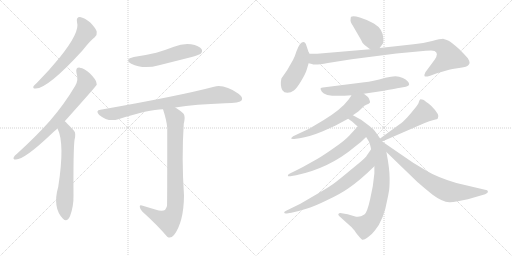
t = 0.00 s
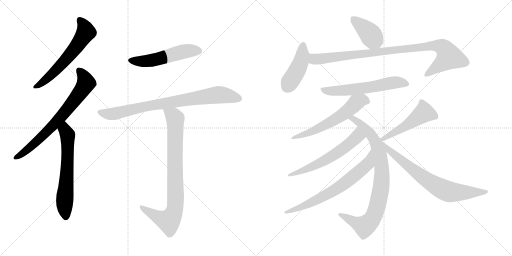
t = 2.52 s
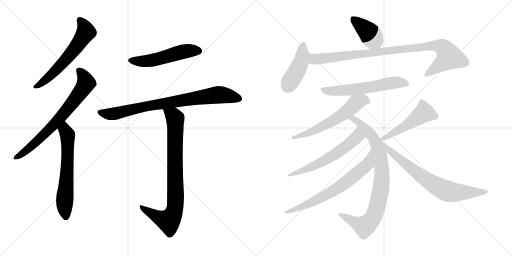
t = 5.03 s
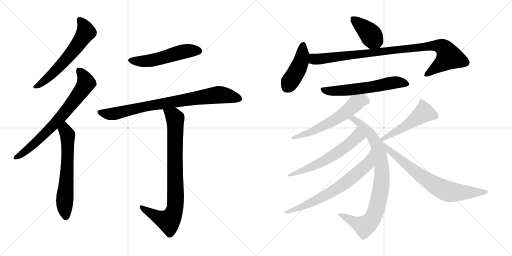
t = 7.55 s
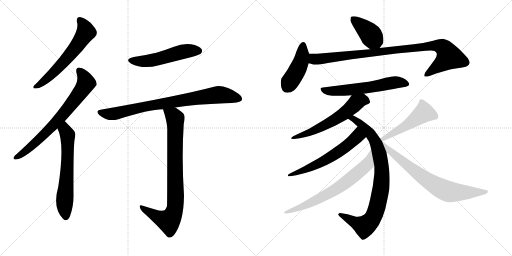
t = 10.07 s
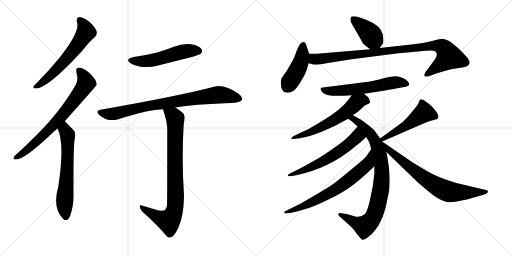
t = 12.59 s

The animated SVG that drew these frames (rendered in a browser with its animation timeline set to each time). Animation: 16 CSS @keyframes rules; one cycle of 12.59 s.

<svg version="1.1" viewBox="0 0 2048 1024" xmlns="http://www.w3.org/2000/svg">
  <g stroke="lightgray" stroke-dasharray="1,1" stroke-width="1" transform="scale(4, 4)">
    <line x1="0" y1="0" x2="256" y2="256"></line>
    <line x1="256" y1="0" x2="0" y2="256"></line>
    <line x1="128" y1="0" x2="128" y2="256"></line>
    <line x1="0" y1="128" x2="256" y2="128"></line>
    <line x1="256" y1="0" x2="512" y2="256"></line>
    <line x1="512" y1="0" x2="256" y2="256"></line>
    <line x1="384" y1="0" x2="384" y2="256"></line>
    <line x1="256" y1="128" x2="512" y2="128"></line>
  </g>
<g transform="scale(1, -1) translate(0, -850)">
   <style type="text/css">
    @keyframes keyframes0 {
      from {
       stroke: black;
       stroke-dashoffset: 609;
       stroke-width: 128;
       }
       66% {
       animation-timing-function: step-end;
       stroke: black;
       stroke-dashoffset: 0;
       stroke-width: 128;
       }
       to {
       stroke: black;
       stroke-width: 1024;
       }
       }
       #make-me-a-hanzi-animation-0 {
         animation: keyframes0 0.745605s both;
         animation-delay: 0.000000s;
         animation-timing-function: linear;
       }
    @keyframes keyframes1 {
      from {
       stroke: black;
       stroke-dashoffset: 724;
       stroke-width: 128;
       }
       70% {
       animation-timing-function: step-end;
       stroke: black;
       stroke-dashoffset: 0;
       stroke-width: 128;
       }
       to {
       stroke: black;
       stroke-width: 1024;
       }
       }
       #make-me-a-hanzi-animation-1 {
         animation: keyframes1 0.839193s both;
         animation-delay: 0.745605s;
         animation-timing-function: linear;
       }
    @keyframes keyframes2 {
      from {
       stroke: black;
       stroke-dashoffset: 632;
       stroke-width: 128;
       }
       67% {
       animation-timing-function: step-end;
       stroke: black;
       stroke-dashoffset: 0;
       stroke-width: 128;
       }
       to {
       stroke: black;
       stroke-width: 1024;
       }
       }
       #make-me-a-hanzi-animation-2 {
         animation: keyframes2 0.764323s both;
         animation-delay: 1.584798s;
         animation-timing-function: linear;
       }
    @keyframes keyframes3 {
      from {
       stroke: black;
       stroke-dashoffset: 528;
       stroke-width: 128;
       }
       63% {
       animation-timing-function: step-end;
       stroke: black;
       stroke-dashoffset: 0;
       stroke-width: 128;
       }
       to {
       stroke: black;
       stroke-width: 1024;
       }
       }
       #make-me-a-hanzi-animation-3 {
         animation: keyframes3 0.679688s both;
         animation-delay: 2.349121s;
         animation-timing-function: linear;
       }
    @keyframes keyframes4 {
      from {
       stroke: black;
       stroke-dashoffset: 822;
       stroke-width: 128;
       }
       73% {
       animation-timing-function: step-end;
       stroke: black;
       stroke-dashoffset: 0;
       stroke-width: 128;
       }
       to {
       stroke: black;
       stroke-width: 1024;
       }
       }
       #make-me-a-hanzi-animation-4 {
         animation: keyframes4 0.918945s both;
         animation-delay: 3.028809s;
         animation-timing-function: linear;
       }
    @keyframes keyframes5 {
      from {
       stroke: black;
       stroke-dashoffset: 847;
       stroke-width: 128;
       }
       73% {
       animation-timing-function: step-end;
       stroke: black;
       stroke-dashoffset: 0;
       stroke-width: 128;
       }
       to {
       stroke: black;
       stroke-width: 1024;
       }
       }
       #make-me-a-hanzi-animation-5 {
         animation: keyframes5 0.939290s both;
         animation-delay: 3.947754s;
         animation-timing-function: linear;
       }
    @keyframes keyframes6 {
      from {
       stroke: black;
       stroke-dashoffset: 403;
       stroke-width: 128;
       }
       57% {
       animation-timing-function: step-end;
       stroke: black;
       stroke-dashoffset: 0;
       stroke-width: 128;
       }
       to {
       stroke: black;
       stroke-width: 1024;
       }
       }
       #make-me-a-hanzi-animation-6 {
         animation: keyframes6 0.577962s both;
         animation-delay: 4.887044s;
         animation-timing-function: linear;
       }
    @keyframes keyframes7 {
      from {
       stroke: black;
       stroke-dashoffset: 437;
       stroke-width: 128;
       }
       59% {
       animation-timing-function: step-end;
       stroke: black;
       stroke-dashoffset: 0;
       stroke-width: 128;
       }
       to {
       stroke: black;
       stroke-width: 1024;
       }
       }
       #make-me-a-hanzi-animation-7 {
         animation: keyframes7 0.605632s both;
         animation-delay: 5.465006s;
         animation-timing-function: linear;
       }
    @keyframes keyframes8 {
      from {
       stroke: black;
       stroke-dashoffset: 960;
       stroke-width: 128;
       }
       76% {
       animation-timing-function: step-end;
       stroke: black;
       stroke-dashoffset: 0;
       stroke-width: 128;
       }
       to {
       stroke: black;
       stroke-width: 1024;
       }
       }
       #make-me-a-hanzi-animation-8 {
         animation: keyframes8 1.031250s both;
         animation-delay: 6.070638s;
         animation-timing-function: linear;
       }
    @keyframes keyframes9 {
      from {
       stroke: black;
       stroke-dashoffset: 597;
       stroke-width: 128;
       }
       66% {
       animation-timing-function: step-end;
       stroke: black;
       stroke-dashoffset: 0;
       stroke-width: 128;
       }
       to {
       stroke: black;
       stroke-width: 1024;
       }
       }
       #make-me-a-hanzi-animation-9 {
         animation: keyframes9 0.735840s both;
         animation-delay: 7.101888s;
         animation-timing-function: linear;
       }
    @keyframes keyframes10 {
      from {
       stroke: black;
       stroke-dashoffset: 596;
       stroke-width: 128;
       }
       66% {
       animation-timing-function: step-end;
       stroke: black;
       stroke-dashoffset: 0;
       stroke-width: 128;
       }
       to {
       stroke: black;
       stroke-width: 1024;
       }
       }
       #make-me-a-hanzi-animation-10 {
         animation: keyframes10 0.735026s both;
         animation-delay: 7.837728s;
         animation-timing-function: linear;
       }
    @keyframes keyframes11 {
      from {
       stroke: black;
       stroke-dashoffset: 866;
       stroke-width: 128;
       }
       74% {
       animation-timing-function: step-end;
       stroke: black;
       stroke-dashoffset: 0;
       stroke-width: 128;
       }
       to {
       stroke: black;
       stroke-width: 1024;
       }
       }
       #make-me-a-hanzi-animation-11 {
         animation: keyframes11 0.954753s both;
         animation-delay: 8.572754s;
         animation-timing-function: linear;
       }
    @keyframes keyframes12 {
      from {
       stroke: black;
       stroke-dashoffset: 602;
       stroke-width: 128;
       }
       66% {
       animation-timing-function: step-end;
       stroke: black;
       stroke-dashoffset: 0;
       stroke-width: 128;
       }
       to {
       stroke: black;
       stroke-width: 1024;
       }
       }
       #make-me-a-hanzi-animation-12 {
         animation: keyframes12 0.739909s both;
         animation-delay: 9.527507s;
         animation-timing-function: linear;
       }
    @keyframes keyframes13 {
      from {
       stroke: black;
       stroke-dashoffset: 692;
       stroke-width: 128;
       }
       69% {
       animation-timing-function: step-end;
       stroke: black;
       stroke-dashoffset: 0;
       stroke-width: 128;
       }
       to {
       stroke: black;
       stroke-width: 1024;
       }
       }
       #make-me-a-hanzi-animation-13 {
         animation: keyframes13 0.813151s both;
         animation-delay: 10.267416s;
         animation-timing-function: linear;
       }
    @keyframes keyframes14 {
      from {
       stroke: black;
       stroke-dashoffset: 502;
       stroke-width: 128;
       }
       62% {
       animation-timing-function: step-end;
       stroke: black;
       stroke-dashoffset: 0;
       stroke-width: 128;
       }
       to {
       stroke: black;
       stroke-width: 1024;
       }
       }
       #make-me-a-hanzi-animation-14 {
         animation: keyframes14 0.658529s both;
         animation-delay: 11.080567s;
         animation-timing-function: linear;
       }
    @keyframes keyframes15 {
      from {
       stroke: black;
       stroke-dashoffset: 732;
       stroke-width: 128;
       }
       70% {
       animation-timing-function: step-end;
       stroke: black;
       stroke-dashoffset: 0;
       stroke-width: 128;
       }
       to {
       stroke: black;
       stroke-width: 1024;
       }
       }
       #make-me-a-hanzi-animation-15 {
         animation: keyframes15 0.845703s both;
         animation-delay: 11.739096s;
         animation-timing-function: linear;
       }
</style>
<path d="M 308.0 761.5 Q 321.0 722.5 238.0 619.5 Q 199.0 571.5 148.0 519.5 Q 138.0 510.5 134.0 505.5 Q 130.0 495.5 143.0 496.5 Q 191.0 496.5 329.0 647.5 Q 362.0 689.5 379.0 701.5 Q 389.0 710.5 387.0 723.5 Q 384.0 736.5 361.0 760.5 Q 339.0 779.5 320.0 782.5 Q 304.0 782.5 308.0 761.5 Z" fill="lightgray"></path> 
<path d="M 259.0 365.5 Q 385.0 506.5 387.0 511.5 Q 386.0 515.5 386.0 518.5 Q 385.0 531.5 360.0 556.5 Q 338.0 577.5 319.0 579.5 Q 301.0 580.5 306.0 558.5 Q 315.0 530.5 301.0 507.5 Q 258.0 434.5 200.0 367.5 Q 143.0 303.5 68.0 235.5 Q 58.0 228.5 55.0 221.5 Q 51.0 211.5 64.0 212.5 Q 97.0 212.5 200.0 309.5 Q 213.0 322.5 230.0 336.5 L 259.0 365.5 Z" fill="lightgray"></path> 
<path d="M 230.0 336.5 Q 260.0 276.5 233.0 103.5 Q 209.0 19.5 252.0 -24.5 Q 268.0 -40.5 280.0 -14.5 Q 295.0 25.5 294.0 70.5 Q 293.0 250.5 298.0 290.5 Q 305.0 317.5 296.0 327.5 Q 263.0 363.5 259.0 365.5 C 237.0 385.5 218.0 364.5 230.0 336.5 Z" fill="lightgray"></path> 
<path d="M 535.0 622.5 Q 495.0 612.5 525.0 595.5 Q 573.0 571.5 636.0 589.5 Q 700.0 605.5 767.0 622.5 Q 798.0 631.5 803.0 635.5 Q 812.0 645.5 806.0 654.5 Q 797.0 667.5 764.0 673.5 Q 730.0 677.5 696.0 663.5 Q 662.0 650.5 625.0 639.5 Q 583.0 629.5 535.0 622.5 Z" fill="lightgray"></path> 
<path d="M 701.0 420.5 Q 782.0 433.5 900.0 437.5 Q 960.0 437.5 967.0 449.5 Q 973.0 462.5 954.0 475.5 Q 897.0 514.5 856.0 503.5 Q 720.0 467.5 402.0 411.5 Q 380.0 408.5 397.0 390.5 Q 433.0 360.5 473.0 373.5 Q 596.0 413.5 652.0 413.5 L 701.0 420.5 Z" fill="lightgray"></path> 
<path d="M 621.0 12.5 Q 599.0 19.5 571.0 27.5 Q 558.0 31.5 559.0 23.5 Q 559.0 16.5 569.0 4.5 Q 630.0 -50.5 669.0 -96.5 Q 682.0 -106.5 696.0 -89.5 Q 735.0 -38.5 736.0 68.5 Q 726.0 218.5 735.0 355.5 Q 742.0 383.5 735.0 394.5 Q 728.0 404.5 701.0 420.5 C 676.0 436.5 643.0 442.5 652.0 413.5 Q 667.0 367.5 669.0 338.5 Q 669.0 31.5 668.0 26.5 Q 665.0 17.5 660.0 10.5 Q 648.0 3.5 621.0 12.5 Z" fill="lightgray"></path> 
<path d="M 1459.5 669.5 L 1480.5 653.5 C 1502.5 636.5 1502.5 636.5 1518.5 658.5 L 1532.5 677.5 Q 1533.5 682.5 1533.5 695.5 Q 1532.5 734.5 1495.5 756.5 Q 1466.5 772.5 1439.5 780.5 Q 1413.5 787.5 1404.5 783.5 Q 1402.5 782.5 1402.5 773.5 Q 1399.5 765.5 1411.5 747.5 L 1444.5 690.5 Q 1448.5 677.5 1459.5 669.5 Z" fill="lightgray"></path> 
<path d="M 1236.5 635.5 L 1226.5 665.5 Q 1218.5 694.5 1199.5 673.5 Q 1192.5 663.5 1185.5 644.5 Q 1179.5 624.5 1172.5 611.5 L 1148.5 569.5 L 1125.5 536.5 Q 1119.5 508.5 1129.5 489.5 Q 1136.5 479.5 1149.5 479.5 Q 1163.5 479.5 1175.5 488.5 Q 1187.5 497.5 1204.5 526.5 Q 1221.5 554.5 1226.5 570.5 L 1234.5 597.5 L 1236.5 635.5 Z" fill="lightgray"></path> 
<path d="M 1480.5 653.5 L 1268.5 635.5 L 1236.5 635.5 C 1206.5 635.5 1205.5 604.5 1234.5 597.5 L 1247.5 594.5 Q 1257.5 588.5 1311.5 598.5 Q 1365.5 607.5 1406.5 613.5 L 1585.5 636.5 L 1703.5 647.5 Q 1734.5 649.5 1738.5 646.5 Q 1756.5 637.5 1738.5 611.5 L 1701.5 561.5 Q 1695.5 549.5 1698.5 545.5 Q 1701.5 541.5 1720.5 547.5 L 1747.5 557.5 L 1789.5 569.5 Q 1800.5 573.5 1829.5 577.5 Q 1858.5 580.5 1869.5 586.5 Q 1877.5 593.5 1878.5 598.5 Q 1879.5 603.5 1871.5 617.5 Q 1853.5 637.5 1837.5 653.5 Q 1804.5 682.5 1794.5 687.5 Q 1784.5 692.5 1774.5 694.5 Q 1764.5 695.5 1728.5 686.5 Q 1693.5 677.5 1654.5 673.5 L 1518.5 658.5 L 1480.5 653.5 Z" fill="lightgray"></path> 
<path d="M 1455.5 475.5 L 1522.5 485.5 Q 1598.5 498.5 1600.5 499.5 L 1623.5 503.5 Q 1636.5 506.5 1636.5 512.5 Q 1636.5 526.5 1611.5 538.5 Q 1596.5 545.5 1581.5 545.5 Q 1566.5 545.5 1541.5 539.5 Q 1489.5 524.5 1457.5 521.5 L 1291.5 500.5 Q 1285.5 499.5 1282.5 497.5 Q 1280.5 495.5 1287.5 483.5 Q 1302.5 459.5 1406.5 469.5 L 1455.5 475.5 Z" fill="lightgray"></path> 
<path d="M 1411.5 389.5 L 1434.5 405.5 L 1457.5 427.5 Q 1480.5 437.5 1480.5 441.5 Q 1476.5 462.5 1465.5 467.5 L 1455.5 475.5 C 1432.5 494.5 1423.5 494.5 1406.5 469.5 L 1394.5 452.5 Q 1363.5 411.5 1293.5 369.5 L 1236.5 335.5 L 1172.5 305.5 Q 1165.5 300.5 1164.5 297.5 Q 1164.5 293.5 1176.5 294.5 L 1198.5 297.5 Q 1235.5 302.5 1291.5 325.5 L 1342.5 348.5 L 1392.5 375.5 L 1411.5 389.5 Z" fill="lightgray"></path> 
<path d="M 1520.5 296.5 L 1501.5 323.5 Q 1497.5 331.5 1476.5 347.5 L 1444.5 371.5 L 1411.5 389.5 C 1385.5 403.5 1367.5 392.5 1392.5 375.5 L 1409.5 363.5 L 1430.5 344.5 L 1464.5 302.5 L 1472.5 289.5 Q 1478.5 282.5 1484.5 253.5 L 1497.5 185.5 L 1497.5 157.5 Q 1493.5 106.5 1480.5 53.5 Q 1468.5 -0.5 1457.5 -7.5 Q 1436.5 -22.5 1417.5 -14.5 L 1390.5 -6.5 L 1366.5 -2.5 Q 1355.5 -1.5 1354.5 -4.5 Q 1350.5 -7.5 1356.5 -13.5 L 1406.5 -58.5 Q 1420.5 -73.5 1424.5 -81.5 L 1438.5 -98.5 L 1448.5 -108.5 Q 1454.5 -111.5 1471.5 -98.5 Q 1488.5 -86.5 1499.5 -71.5 Q 1535.5 -28.5 1549.5 53.5 Q 1553.5 71.5 1555.5 84.5 Q 1558.5 96.5 1558.5 136.5 Q 1558.5 176.5 1545.5 242.5 L 1528.5 284.5 L 1520.5 296.5 Z" fill="lightgray"></path> 
<path d="M 1430.5 344.5 L 1398.5 309.5 Q 1379.5 288.5 1338.5 260.5 Q 1297.5 231.5 1270.5 215.5 L 1211.5 182.5 Q 1172.5 162.5 1163.5 158.5 Q 1154.5 154.5 1152.5 151.5 Q 1150.5 147.5 1152.5 145.5 Q 1155.5 144.5 1161.5 145.5 L 1184.5 149.5 Q 1317.5 177.5 1419.5 263.5 Q 1446.5 283.5 1464.5 302.5 C 1485.5 323.5 1450.5 366.5 1430.5 344.5 Z" fill="lightgray"></path> 
<path d="M 1484.5 253.5 L 1466.5 227.5 Q 1463.5 219.5 1408.5 175.5 Q 1354.5 130.5 1339.5 119.5 Q 1324.5 107.5 1273.5 77.5 L 1201.5 35.5 L 1146.5 8.5 Q 1136.5 4.5 1136.5 -0.5 Q 1138.5 -5.5 1152.5 -2.5 L 1165.5 -0.5 Q 1201.5 7.5 1228.5 16.5 Q 1256.5 24.5 1307.5 49.5 Q 1359.5 73.5 1392.5 96.5 Q 1438.5 127.5 1497.5 185.5 C 1519.5 206.5 1501.5 278.5 1484.5 253.5 Z" fill="lightgray"></path> 
<path d="M 1528.5 284.5 L 1696.5 357.5 Q 1718.5 367.5 1734.5 370.5 Q 1750.5 373.5 1751.5 377.5 Q 1761.5 390.5 1724.5 427.5 Q 1701.5 446.5 1692.5 451.5 Q 1683.5 453.5 1680.5 452.5 Q 1677.5 450.5 1675.5 442.5 Q 1674.5 434.5 1656.5 413.5 Q 1645.5 399.5 1629.5 381.5 Q 1609.5 360.5 1598.5 353.5 L 1520.5 296.5 C 1496.5 278.5 1500.5 272.5 1528.5 284.5 Z" fill="lightgray"></path> 
<path d="M 1545.5 242.5 L 1669.5 122.5 Q 1681.5 111.5 1730.5 71.5 Q 1769.5 42.5 1797.5 41.5 Q 1805.5 40.5 1831.5 45.5 L 1871.5 53.5 L 1940.5 73.5 Q 1951.5 78.5 1951.5 82.5 Q 1952.5 85.5 1948.5 89.5 L 1825.5 118.5 Q 1748.5 141.5 1707.5 166.5 L 1652.5 199.5 L 1528.5 284.5 C 1503.5 301.5 1523.5 263.5 1545.5 242.5 Z" fill="lightgray"></path> 
      <clipPath id="make-me-a-hanzi-clip-0">
      <path d="M 308.0 761.5 Q 321.0 722.5 238.0 619.5 Q 199.0 571.5 148.0 519.5 Q 138.0 510.5 134.0 505.5 Q 130.0 495.5 143.0 496.5 Q 191.0 496.5 329.0 647.5 Q 362.0 689.5 379.0 701.5 Q 389.0 710.5 387.0 723.5 Q 384.0 736.5 361.0 760.5 Q 339.0 779.5 320.0 782.5 Q 304.0 782.5 308.0 761.5 Z" fill="lightgray"></path>
      </clipPath>
      <path clip-path="url(#make-me-a-hanzi-clip-0)" d="M 320.0 768.5 L 338.0 744.5 L 344.0 722.5 L 324.0 689.5 L 227.0 571.5 L 182.0 529.5 L 142.0 504.5 " fill="none" id="make-me-a-hanzi-animation-0" stroke-dasharray="481 962" stroke-linecap="round"></path>

      <clipPath id="make-me-a-hanzi-clip-1">
      <path d="M 259.0 365.5 Q 385.0 506.5 387.0 511.5 Q 386.0 515.5 386.0 518.5 Q 385.0 531.5 360.0 556.5 Q 338.0 577.5 319.0 579.5 Q 301.0 580.5 306.0 558.5 Q 315.0 530.5 301.0 507.5 Q 258.0 434.5 200.0 367.5 Q 143.0 303.5 68.0 235.5 Q 58.0 228.5 55.0 221.5 Q 51.0 211.5 64.0 212.5 Q 97.0 212.5 200.0 309.5 Q 213.0 322.5 230.0 336.5 L 259.0 365.5 Z" fill="lightgray"></path>
      </clipPath>
      <path clip-path="url(#make-me-a-hanzi-clip-1)" d="M 317.0 566.5 L 336.0 542.5 L 343.0 515.5 L 310.0 465.5 L 252.0 390.5 L 162.0 297.5 L 106.0 248.5 L 63.0 220.5 " fill="none" id="make-me-a-hanzi-animation-1" stroke-dasharray="596 1192" stroke-linecap="round"></path>

      <clipPath id="make-me-a-hanzi-clip-2">
      <path d="M 230.0 336.5 Q 260.0 276.5 233.0 103.5 Q 209.0 19.5 252.0 -24.5 Q 268.0 -40.5 280.0 -14.5 Q 295.0 25.5 294.0 70.5 Q 293.0 250.5 298.0 290.5 Q 305.0 317.5 296.0 327.5 Q 263.0 363.5 259.0 365.5 C 237.0 385.5 218.0 364.5 230.0 336.5 Z" fill="lightgray"></path>
      </clipPath>
      <path clip-path="url(#make-me-a-hanzi-clip-2)" d="M 256.0 358.5 L 271.0 303.5 L 269.0 171.5 L 258.0 45.5 L 264.0 -14.5 " fill="none" id="make-me-a-hanzi-animation-2" stroke-dasharray="504 1008" stroke-linecap="round"></path>

      <clipPath id="make-me-a-hanzi-clip-3">
      <path d="M 535.0 622.5 Q 495.0 612.5 525.0 595.5 Q 573.0 571.5 636.0 589.5 Q 700.0 605.5 767.0 622.5 Q 798.0 631.5 803.0 635.5 Q 812.0 645.5 806.0 654.5 Q 797.0 667.5 764.0 673.5 Q 730.0 677.5 696.0 663.5 Q 662.0 650.5 625.0 639.5 Q 583.0 629.5 535.0 622.5 Z" fill="lightgray"></path>
      </clipPath>
      <path clip-path="url(#make-me-a-hanzi-clip-3)" d="M 527.0 610.5 L 592.0 606.5 L 734.0 644.5 L 794.0 646.5 " fill="none" id="make-me-a-hanzi-animation-3" stroke-dasharray="400 800" stroke-linecap="round"></path>

      <clipPath id="make-me-a-hanzi-clip-4">
      <path d="M 701.0 420.5 Q 782.0 433.5 900.0 437.5 Q 960.0 437.5 967.0 449.5 Q 973.0 462.5 954.0 475.5 Q 897.0 514.5 856.0 503.5 Q 720.0 467.5 402.0 411.5 Q 380.0 408.5 397.0 390.5 Q 433.0 360.5 473.0 373.5 Q 596.0 413.5 652.0 413.5 L 701.0 420.5 Z" fill="lightgray"></path>
      </clipPath>
      <path clip-path="url(#make-me-a-hanzi-clip-4)" d="M 400.0 400.5 L 449.0 394.5 L 576.0 424.5 L 875.0 471.5 L 957.0 455.5 " fill="none" id="make-me-a-hanzi-animation-4" stroke-dasharray="694 1388" stroke-linecap="round"></path>

      <clipPath id="make-me-a-hanzi-clip-5">
      <path d="M 621.0 12.5 Q 599.0 19.5 571.0 27.5 Q 558.0 31.5 559.0 23.5 Q 559.0 16.5 569.0 4.5 Q 630.0 -50.5 669.0 -96.5 Q 682.0 -106.5 696.0 -89.5 Q 735.0 -38.5 736.0 68.5 Q 726.0 218.5 735.0 355.5 Q 742.0 383.5 735.0 394.5 Q 728.0 404.5 701.0 420.5 C 676.0 436.5 643.0 442.5 652.0 413.5 Q 667.0 367.5 669.0 338.5 Q 669.0 31.5 668.0 26.5 Q 665.0 17.5 660.0 10.5 Q 648.0 3.5 621.0 12.5 Z" fill="lightgray"></path>
      </clipPath>
      <path clip-path="url(#make-me-a-hanzi-clip-5)" d="M 659.0 406.5 L 694.0 386.5 L 701.0 376.5 L 703.0 59.5 L 698.0 9.5 L 675.0 -33.5 L 631.0 -18.5 L 566.0 21.5 " fill="none" id="make-me-a-hanzi-animation-5" stroke-dasharray="719 1438" stroke-linecap="round"></path>

      <clipPath id="make-me-a-hanzi-clip-6">
      <path d="M 1459.5 669.5 L 1480.5 653.5 C 1502.5 636.5 1502.5 636.5 1518.5 658.5 L 1532.5 677.5 Q 1533.5 682.5 1533.5 695.5 Q 1532.5 734.5 1495.5 756.5 Q 1466.5 772.5 1439.5 780.5 Q 1413.5 787.5 1404.5 783.5 Q 1402.5 782.5 1402.5 773.5 Q 1399.5 765.5 1411.5 747.5 L 1444.5 690.5 Q 1448.5 677.5 1459.5 669.5 Z" fill="lightgray"></path>
      </clipPath>
      <path clip-path="url(#make-me-a-hanzi-clip-6)" d="M 1409.5 777.5 L 1470.5 725.5 L 1510.5 671.5 " fill="none" id="make-me-a-hanzi-animation-6" stroke-dasharray="275 550" stroke-linecap="round"></path>

      <clipPath id="make-me-a-hanzi-clip-7">
      <path d="M 1236.5 635.5 L 1226.5 665.5 Q 1218.5 694.5 1199.5 673.5 Q 1192.5 663.5 1185.5 644.5 Q 1179.5 624.5 1172.5 611.5 L 1148.5 569.5 L 1125.5 536.5 Q 1119.5 508.5 1129.5 489.5 Q 1136.5 479.5 1149.5 479.5 Q 1163.5 479.5 1175.5 488.5 Q 1187.5 497.5 1204.5 526.5 Q 1221.5 554.5 1226.5 570.5 L 1234.5 597.5 L 1236.5 635.5 Z" fill="lightgray"></path>
      </clipPath>
      <path clip-path="url(#make-me-a-hanzi-clip-7)" d="M 1212.5 668.5 L 1202.5 599.5 L 1148.5 502.5 " fill="none" id="make-me-a-hanzi-animation-7" stroke-dasharray="309 618" stroke-linecap="round"></path>

      <clipPath id="make-me-a-hanzi-clip-8">
      <path d="M 1480.5 653.5 L 1268.5 635.5 L 1236.5 635.5 C 1206.5 635.5 1205.5 604.5 1234.5 597.5 L 1247.5 594.5 Q 1257.5 588.5 1311.5 598.5 Q 1365.5 607.5 1406.5 613.5 L 1585.5 636.5 L 1703.5 647.5 Q 1734.5 649.5 1738.5 646.5 Q 1756.5 637.5 1738.5 611.5 L 1701.5 561.5 Q 1695.5 549.5 1698.5 545.5 Q 1701.5 541.5 1720.5 547.5 L 1747.5 557.5 L 1789.5 569.5 Q 1800.5 573.5 1829.5 577.5 Q 1858.5 580.5 1869.5 586.5 Q 1877.5 593.5 1878.5 598.5 Q 1879.5 603.5 1871.5 617.5 Q 1853.5 637.5 1837.5 653.5 Q 1804.5 682.5 1794.5 687.5 Q 1784.5 692.5 1774.5 694.5 Q 1764.5 695.5 1728.5 686.5 Q 1693.5 677.5 1654.5 673.5 L 1518.5 658.5 L 1480.5 653.5 Z" fill="lightgray"></path>
      </clipPath>
      <path clip-path="url(#make-me-a-hanzi-clip-8)" d="M 1241.5 628.5 L 1254.5 615.5 L 1267.5 613.5 L 1743.5 669.5 L 1770.5 661.5 L 1795.5 621.5 L 1702.5 549.5 " fill="none" id="make-me-a-hanzi-animation-8" stroke-dasharray="832 1664" stroke-linecap="round"></path>

      <clipPath id="make-me-a-hanzi-clip-9">
      <path d="M 1455.5 475.5 L 1522.5 485.5 Q 1598.5 498.5 1600.5 499.5 L 1623.5 503.5 Q 1636.5 506.5 1636.5 512.5 Q 1636.5 526.5 1611.5 538.5 Q 1596.5 545.5 1581.5 545.5 Q 1566.5 545.5 1541.5 539.5 Q 1489.5 524.5 1457.5 521.5 L 1291.5 500.5 Q 1285.5 499.5 1282.5 497.5 Q 1280.5 495.5 1287.5 483.5 Q 1302.5 459.5 1406.5 469.5 L 1455.5 475.5 Z" fill="lightgray"></path>
      </clipPath>
      <path clip-path="url(#make-me-a-hanzi-clip-9)" d="M 1289.5 492.5 L 1320.5 485.5 L 1370.5 487.5 L 1532.5 509.5 L 1567.5 519.5 L 1593.5 521.5 L 1625.5 514.5 " fill="none" id="make-me-a-hanzi-animation-9" stroke-dasharray="469 938" stroke-linecap="round"></path>

      <clipPath id="make-me-a-hanzi-clip-10">
      <path d="M 1411.5 389.5 L 1434.5 405.5 L 1457.5 427.5 Q 1480.5 437.5 1480.5 441.5 Q 1476.5 462.5 1465.5 467.5 L 1455.5 475.5 C 1432.5 494.5 1423.5 494.5 1406.5 469.5 L 1394.5 452.5 Q 1363.5 411.5 1293.5 369.5 L 1236.5 335.5 L 1172.5 305.5 Q 1165.5 300.5 1164.5 297.5 Q 1164.5 293.5 1176.5 294.5 L 1198.5 297.5 Q 1235.5 302.5 1291.5 325.5 L 1342.5 348.5 L 1392.5 375.5 L 1411.5 389.5 Z" fill="lightgray"></path>
      </clipPath>
      <path clip-path="url(#make-me-a-hanzi-clip-10)" d="M 1469.5 447.5 L 1448.5 450.5 L 1428.5 441.5 L 1374.5 394.5 L 1315.5 358.5 L 1249.5 325.5 L 1171.5 298.5 " fill="none" id="make-me-a-hanzi-animation-10" stroke-dasharray="468 936" stroke-linecap="round"></path>

      <clipPath id="make-me-a-hanzi-clip-11">
      <path d="M 1520.5 296.5 L 1501.5 323.5 Q 1497.5 331.5 1476.5 347.5 L 1444.5 371.5 L 1411.5 389.5 C 1385.5 403.5 1367.5 392.5 1392.5 375.5 L 1409.5 363.5 L 1430.5 344.5 L 1464.5 302.5 L 1472.5 289.5 Q 1478.5 282.5 1484.5 253.5 L 1497.5 185.5 L 1497.5 157.5 Q 1493.5 106.5 1480.5 53.5 Q 1468.5 -0.5 1457.5 -7.5 Q 1436.5 -22.5 1417.5 -14.5 L 1390.5 -6.5 L 1366.5 -2.5 Q 1355.5 -1.5 1354.5 -4.5 Q 1350.5 -7.5 1356.5 -13.5 L 1406.5 -58.5 Q 1420.5 -73.5 1424.5 -81.5 L 1438.5 -98.5 L 1448.5 -108.5 Q 1454.5 -111.5 1471.5 -98.5 Q 1488.5 -86.5 1499.5 -71.5 Q 1535.5 -28.5 1549.5 53.5 Q 1553.5 71.5 1555.5 84.5 Q 1558.5 96.5 1558.5 136.5 Q 1558.5 176.5 1545.5 242.5 L 1528.5 284.5 L 1520.5 296.5 Z" fill="lightgray"></path>
      </clipPath>
      <path clip-path="url(#make-me-a-hanzi-clip-11)" d="M 1399.5 376.5 L 1412.5 375.5 L 1441.5 356.5 L 1482.5 314.5 L 1504.5 277.5 L 1525.5 194.5 L 1527.5 127.5 L 1503.5 6.5 L 1473.5 -43.5 L 1454.5 -54.5 L 1361.5 -7.5 " fill="none" id="make-me-a-hanzi-animation-11" stroke-dasharray="738 1476" stroke-linecap="round"></path>

      <clipPath id="make-me-a-hanzi-clip-12">
      <path d="M 1430.5 344.5 L 1398.5 309.5 Q 1379.5 288.5 1338.5 260.5 Q 1297.5 231.5 1270.5 215.5 L 1211.5 182.5 Q 1172.5 162.5 1163.5 158.5 Q 1154.5 154.5 1152.5 151.5 Q 1150.5 147.5 1152.5 145.5 Q 1155.5 144.5 1161.5 145.5 L 1184.5 149.5 Q 1317.5 177.5 1419.5 263.5 Q 1446.5 283.5 1464.5 302.5 C 1485.5 323.5 1450.5 366.5 1430.5 344.5 Z" fill="lightgray"></path>
      </clipPath>
      <path clip-path="url(#make-me-a-hanzi-clip-12)" d="M 1429.5 334.5 L 1429.5 304.5 L 1351.5 240.5 L 1261.5 189.5 L 1157.5 148.5 " fill="none" id="make-me-a-hanzi-animation-12" stroke-dasharray="474 948" stroke-linecap="round"></path>

      <clipPath id="make-me-a-hanzi-clip-13">
      <path d="M 1484.5 253.5 L 1466.5 227.5 Q 1463.5 219.5 1408.5 175.5 Q 1354.5 130.5 1339.5 119.5 Q 1324.5 107.5 1273.5 77.5 L 1201.5 35.5 L 1146.5 8.5 Q 1136.5 4.5 1136.5 -0.5 Q 1138.5 -5.5 1152.5 -2.5 L 1165.5 -0.5 Q 1201.5 7.5 1228.5 16.5 Q 1256.5 24.5 1307.5 49.5 Q 1359.5 73.5 1392.5 96.5 Q 1438.5 127.5 1497.5 185.5 C 1519.5 206.5 1501.5 278.5 1484.5 253.5 Z" fill="lightgray"></path>
      </clipPath>
      <path clip-path="url(#make-me-a-hanzi-clip-13)" d="M 1481.5 245.5 L 1473.5 201.5 L 1466.5 191.5 L 1383.5 120.5 L 1319.5 78.5 L 1249.5 42.5 L 1196.5 18.5 L 1142.5 3.5 " fill="none" id="make-me-a-hanzi-animation-13" stroke-dasharray="564 1128" stroke-linecap="round"></path>

      <clipPath id="make-me-a-hanzi-clip-14">
      <path d="M 1528.5 284.5 L 1696.5 357.5 Q 1718.5 367.5 1734.5 370.5 Q 1750.5 373.5 1751.5 377.5 Q 1761.5 390.5 1724.5 427.5 Q 1701.5 446.5 1692.5 451.5 Q 1683.5 453.5 1680.5 452.5 Q 1677.5 450.5 1675.5 442.5 Q 1674.5 434.5 1656.5 413.5 Q 1645.5 399.5 1629.5 381.5 Q 1609.5 360.5 1598.5 353.5 L 1520.5 296.5 C 1496.5 278.5 1500.5 272.5 1528.5 284.5 Z" fill="lightgray"></path>
      </clipPath>
      <path clip-path="url(#make-me-a-hanzi-clip-14)" d="M 1742.5 384.5 L 1696.5 400.5 L 1625.5 348.5 L 1530.5 294.5 " fill="none" id="make-me-a-hanzi-animation-14" stroke-dasharray="374 748" stroke-linecap="round"></path>

      <clipPath id="make-me-a-hanzi-clip-15">
      <path d="M 1545.5 242.5 L 1669.5 122.5 Q 1681.5 111.5 1730.5 71.5 Q 1769.5 42.5 1797.5 41.5 Q 1805.5 40.5 1831.5 45.5 L 1871.5 53.5 L 1940.5 73.5 Q 1951.5 78.5 1951.5 82.5 Q 1952.5 85.5 1948.5 89.5 L 1825.5 118.5 Q 1748.5 141.5 1707.5 166.5 L 1652.5 199.5 L 1528.5 284.5 C 1503.5 301.5 1523.5 263.5 1545.5 242.5 Z" fill="lightgray"></path>
      </clipPath>
      <path clip-path="url(#make-me-a-hanzi-clip-15)" d="M 1533.5 278.5 L 1571.5 235.5 L 1699.5 135.5 L 1760.5 98.5 L 1805.5 82.5 L 1942.5 82.5 " fill="none" id="make-me-a-hanzi-animation-15" stroke-dasharray="604 1208" stroke-linecap="round"></path>

</g>
</svg>
